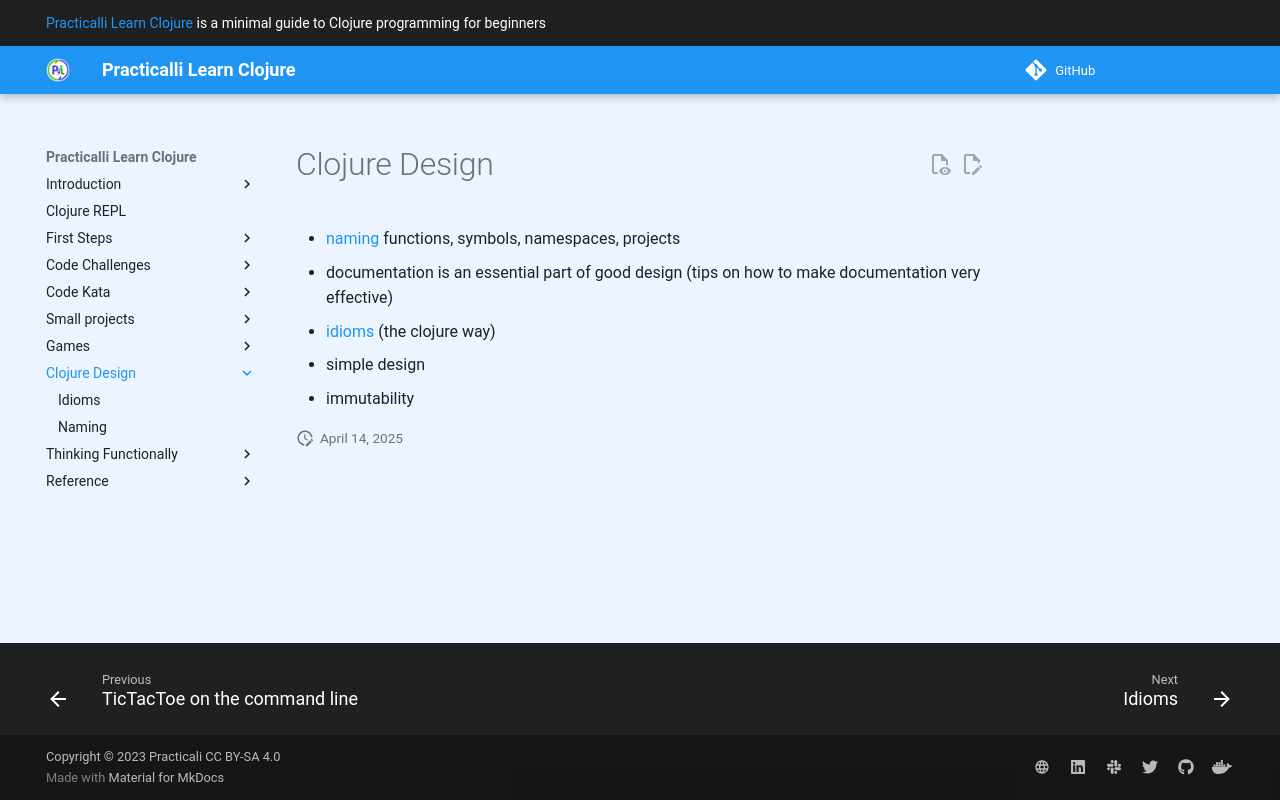

repository: practicalli/learn-clojure · page: clojure-design/index.html · generator: mkdocs

# Clojure Design


- [naming](naming.md) functions, symbols, namespaces, projects
- documentation is an essential part of good design (tips on how to make documentation very effective)
- [idioms](idioms/) (the clojure way)
- simple design
- immutability
